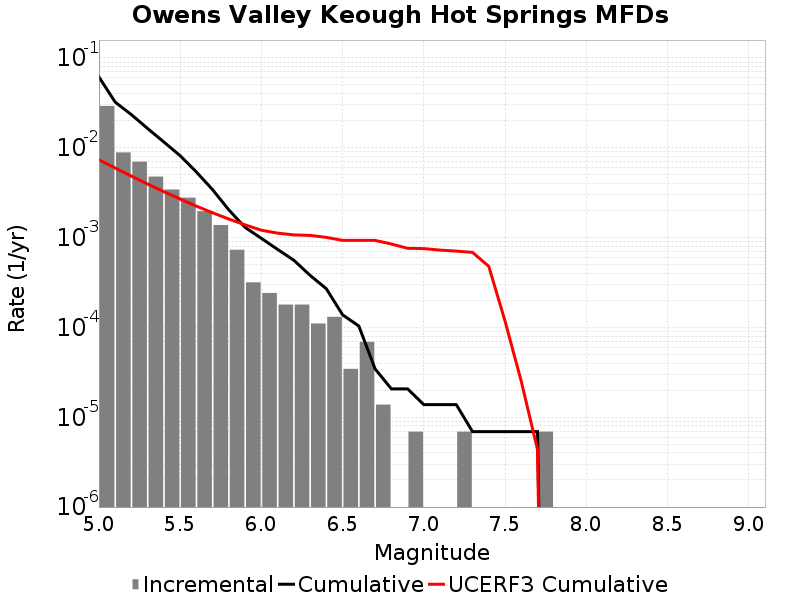

Values plotted in this chart, from the file beside it:
Magnitude, Incremental Rate, Cumulative Rate, UCERF3 Cumulative Rate
5.05, 0.02924, 0.06151, 0.007361
5.15, 0.008885, 0.03227, 0.005955
5.25, 0.007006, 0.02339, 0.004839
5.35, 0.004781, 0.01638, 0.003952
5.45, 0.003434, 0.0116, 0.003247
5.55, 0.002784, 0.008167, 0.002688
5.65, 0.001969, 0.005382, 0.002243
5.75, 0.001382, 0.003413, 0.00189
5.85, 7.323858E-4, 0.002031, 0.001609
5.95, 3.178278E-4, 0.001299, 0.001387
6.05, 2.418255E-4, 9.811206E-4, 0.00121
6.15, 1.796418E-4, 7.392951E-4, 0.001122
6.25, 1.796418E-4, 5.596533E-4, 0.001072
6.35, 1.105488E-4, 3.800115E-4, 0.001059
6.45, 1.312767E-4, 2.694627E-4, 0.001007
6.55, 3.4546498E-5, 1.3818599E-4, 9.3255175E-4
6.65, 6.9092996E-5, 1.036395E-4, 9.3239994E-4
6.75, 1.38186E-5, 3.4546498E-5, 9.314745E-4
6.85, 0.0, 2.0727899E-5, 8.496466E-4
6.95, 6.9093E-6, 2.0727899E-5, 7.606693E-4
7.05, 0.0, 1.38186E-5, 7.5506326E-4
7.15, 0.0, 1.38186E-5, 7.2685967E-4
7.25, 6.9093E-6, 1.38186E-5, 7.0796534E-4
7.35, 0.0, 6.9093E-6, 6.850583E-4
7.45, 0.0, 6.9093E-6, 4.788779E-4
7.55, 0.0, 6.9093E-6, 1.178039E-4
7.65, 0.0, 6.9093E-6, 2.5093004E-5
7.75, 6.9093E-6, 6.9093E-6, 4.3496125E-6
7.85, 0.0, 0.0, 0.0
7.95, 0.0, 0.0, 0.0
8.05, 0.0, 0.0, 0.0
8.15, 0.0, 0.0, 0.0
8.25, 0.0, 0.0, 0.0
8.35, 0.0, 0.0, 0.0
8.45, 0.0, 0.0, 0.0
8.55, 0.0, 0.0, 0.0
8.65, 0.0, 0.0, 0.0
8.75, 0.0, 0.0, 0.0
8.85, 0.0, 0.0, 0.0
8.95, 0.0, 0.0, 0.0
9.05, 0.0, 0.0, 0.0
